Run: headless pygame with SDL's dummy video driver; simulated clock (each Clock.tick advances the game by its frame time, no real sleeping); random seed 0; keys injected as events and as key.get_pressed() state; no mouse input.
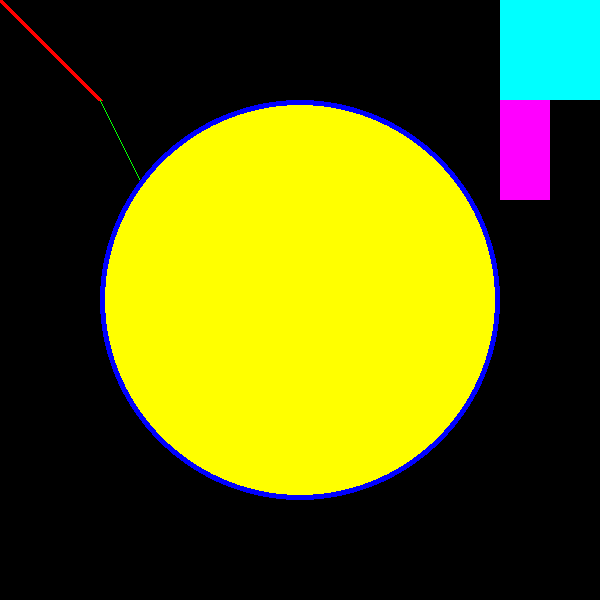
Frame 1 of 4 · flips 1–60 · no input
Frame 2 of 4 · flips 61–180 · tapped SPACE, RETURN · held RIGHT (→), D · screen unchanged from frame 1, image omitted
Frame 3 of 4 · flips 181–300 · held DOWN (↓), S · screen unchanged from frame 2, image omitted
Frame 4 of 4 · flips 301–420 · held LEFT (←), A, UP (↑), W · screen unchanged from frame 3, image omitted

The pygame program that drew these frames:

import pygame

pygame.init()

WINDOW_WIDTH = 600
WINDOW_HEIGHT = 600
display_surface = pygame.display.set_mode((WINDOW_WIDTH, WINDOW_HEIGHT))
pygame.display.set_caption("My Game")

BLACK = (0, 0, 0)
WHITE = (255, 255, 255)
RED = (255, 0, 0)
GREEN = (0, 255, 0)
BLUE = (0, 0, 255)
YELLOW = (255, 255, 0)
CYAN = (0, 255, 255)
MAGENTA = (255, 0, 255)

display_surface.fill(BLACK)

pygame.draw.line(display_surface, RED, (0, 0), (100, 100), 5)
pygame.draw.line(display_surface, GREEN, (100, 100), (200, 300), 1)

pygame.draw.circle(display_surface, BLUE,
                   (WINDOW_WIDTH/2, WINDOW_HEIGHT/2), 200, 6)
pygame.draw.circle(display_surface, YELLOW,
                   (WINDOW_WIDTH/2, WINDOW_HEIGHT/2), 195, 0)

pygame.draw.rect(display_surface, CYAN, (500, 0, 100, 100))
pygame.draw.rect(display_surface, MAGENTA, (500, 100, 50, 100))
running = True
while running:
    for event in pygame.event.get():
        if event.type == pygame.QUIT:
            running = False

    pygame.display.update()

pygame.quit()
